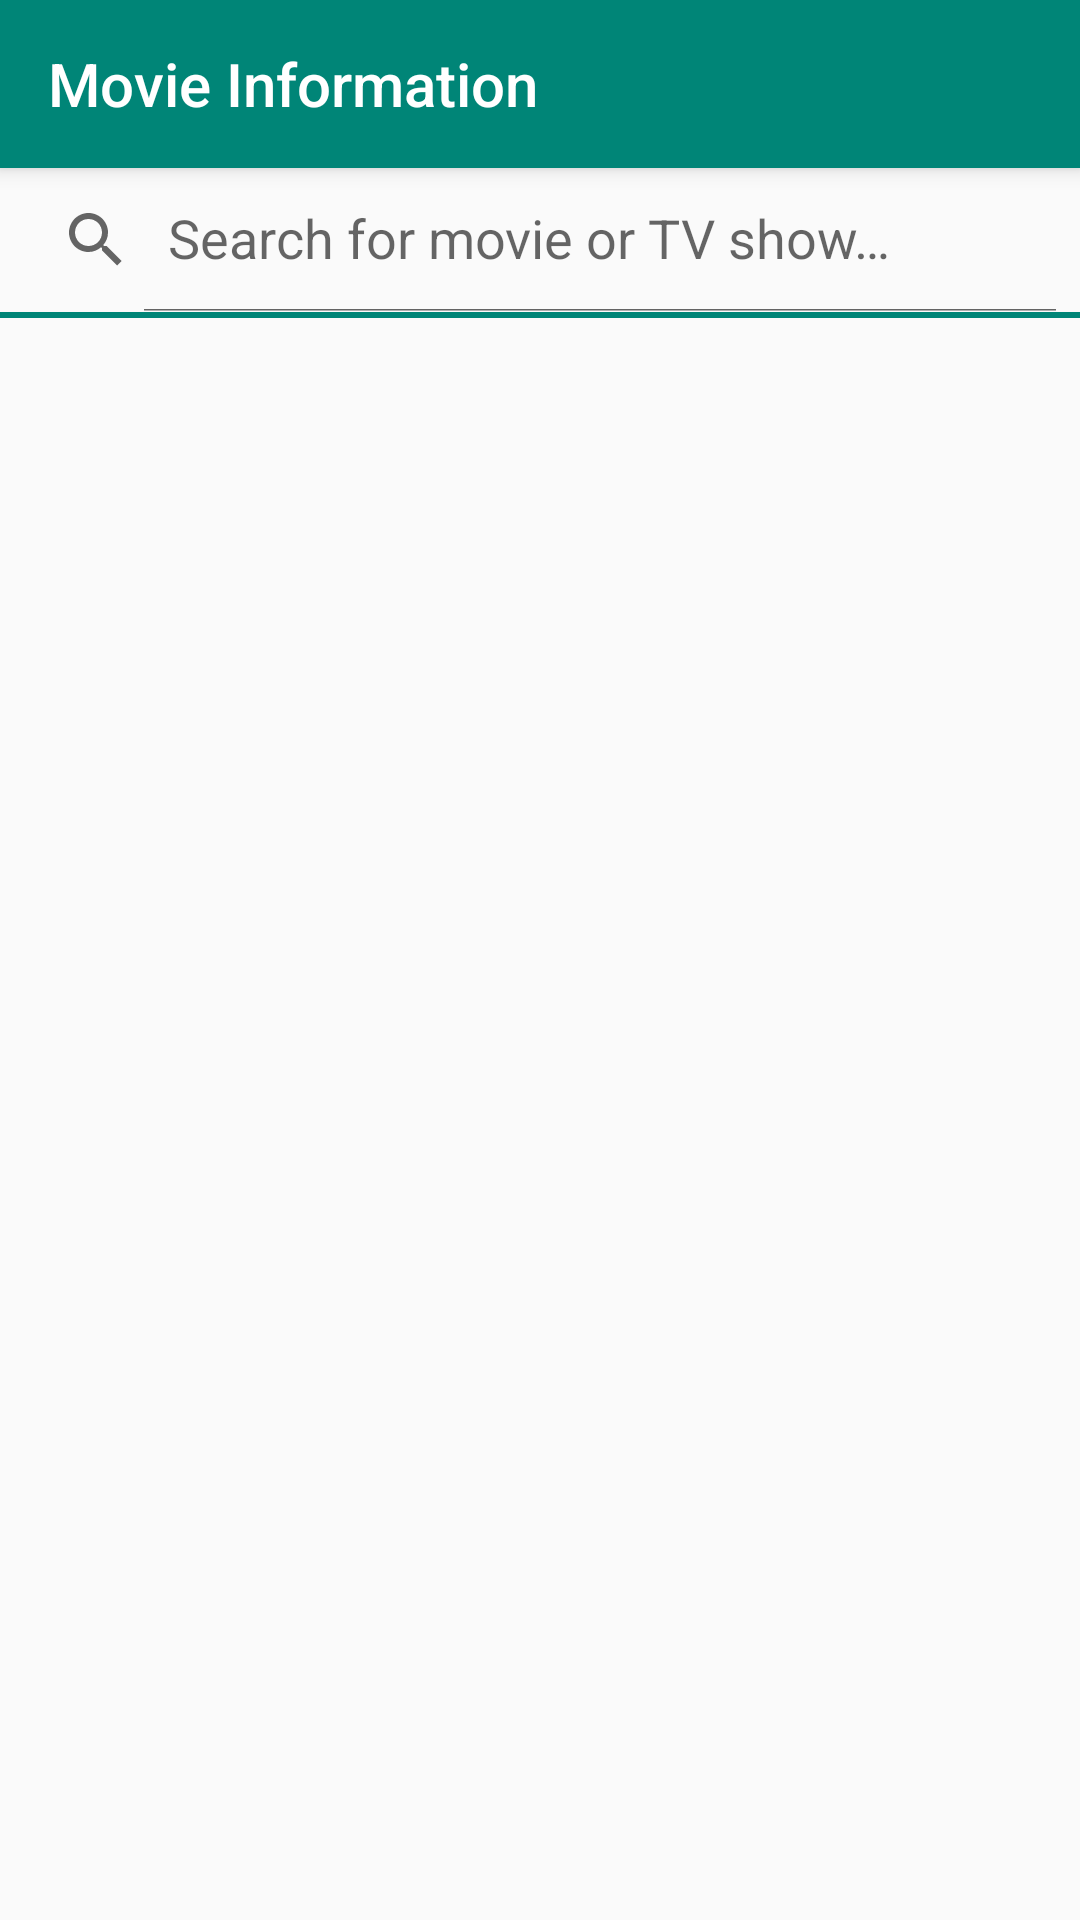

Reconstruct the res/layout file that produces this screen, plus the resources it refers to.
<!-- AndroidManifest.xml: application theme AppTheme -->
<!-- res/layout/movie_activity_main.xml -->
<?xml version="1.0" encoding="utf-8"?>
<LinearLayout xmlns:android="http://schemas.android.com/apk/res/android"
    xmlns:app="http://schemas.android.com/apk/res-auto"
    xmlns:tools="http://schemas.android.com/tools"
    android:layout_width="match_parent"
    android:layout_height="match_parent"
    android:orientation="vertical"
    tools:context=".movie.MovieMainActivity">

    <Toolbar
        android:id="@+id/toolbar"
        android:layout_width="match_parent"
        android:layout_height="?attr/actionBarSize"
        android:background="?attr/colorPrimary"
        android:elevation="4dp"
        android:theme="@style/AppTheme.Toolbar"
        android:title="@string/movie_app_name"
        app:popupTheme="@style/ThemeOverlay.AppCompat.Light" />

    <android.support.v7.widget.SearchView
        android:id="@+id/svMovieInput"
        android:layout_width="match_parent"
        android:layout_height="wrap_content"
        app:iconifiedByDefault="false"
        app:queryHint="@string/movie_hint_movie_name"/>

    <View
        android:layout_width="match_parent"
        android:layout_height="2dp"
        android:background="@color/colorPrimary"/>

    <ListView
        android:id="@+id/lvMovies"
        android:layout_width="match_parent"
        android:layout_height="0dp"
        android:layout_weight="1"/>

</LinearLayout>
<!-- resources referenced by this layout -->
<resources>
  <color name="colorPrimary">#008577</color>
  <string name="movie_app_name" translatable="false">Movie Information</string>
  <string name="movie_hint_movie_name">Search for movie or TV show…</string>
  <style name="AppTheme.Toolbar">
          <item name="android:titleTextColor">@color/whiteColor</item>
          <item name="android:textColorSecondary">@color/whiteColor</item>
      </style>
  <style name="AppTheme" parent="Theme.AppCompat.Light.DarkActionBar">
          
          <item name="colorPrimary">@color/colorPrimary</item>
          <item name="colorPrimaryDark">@color/colorPrimaryDark</item>
          <item name="colorAccent">@color/colorAccent</item>
      </style>
  <color name="whiteColor">#FFFFFF</color>
  <color name="colorPrimaryDark">#00574B</color>
  <color name="colorAccent">#D81B60</color>
</resources>
